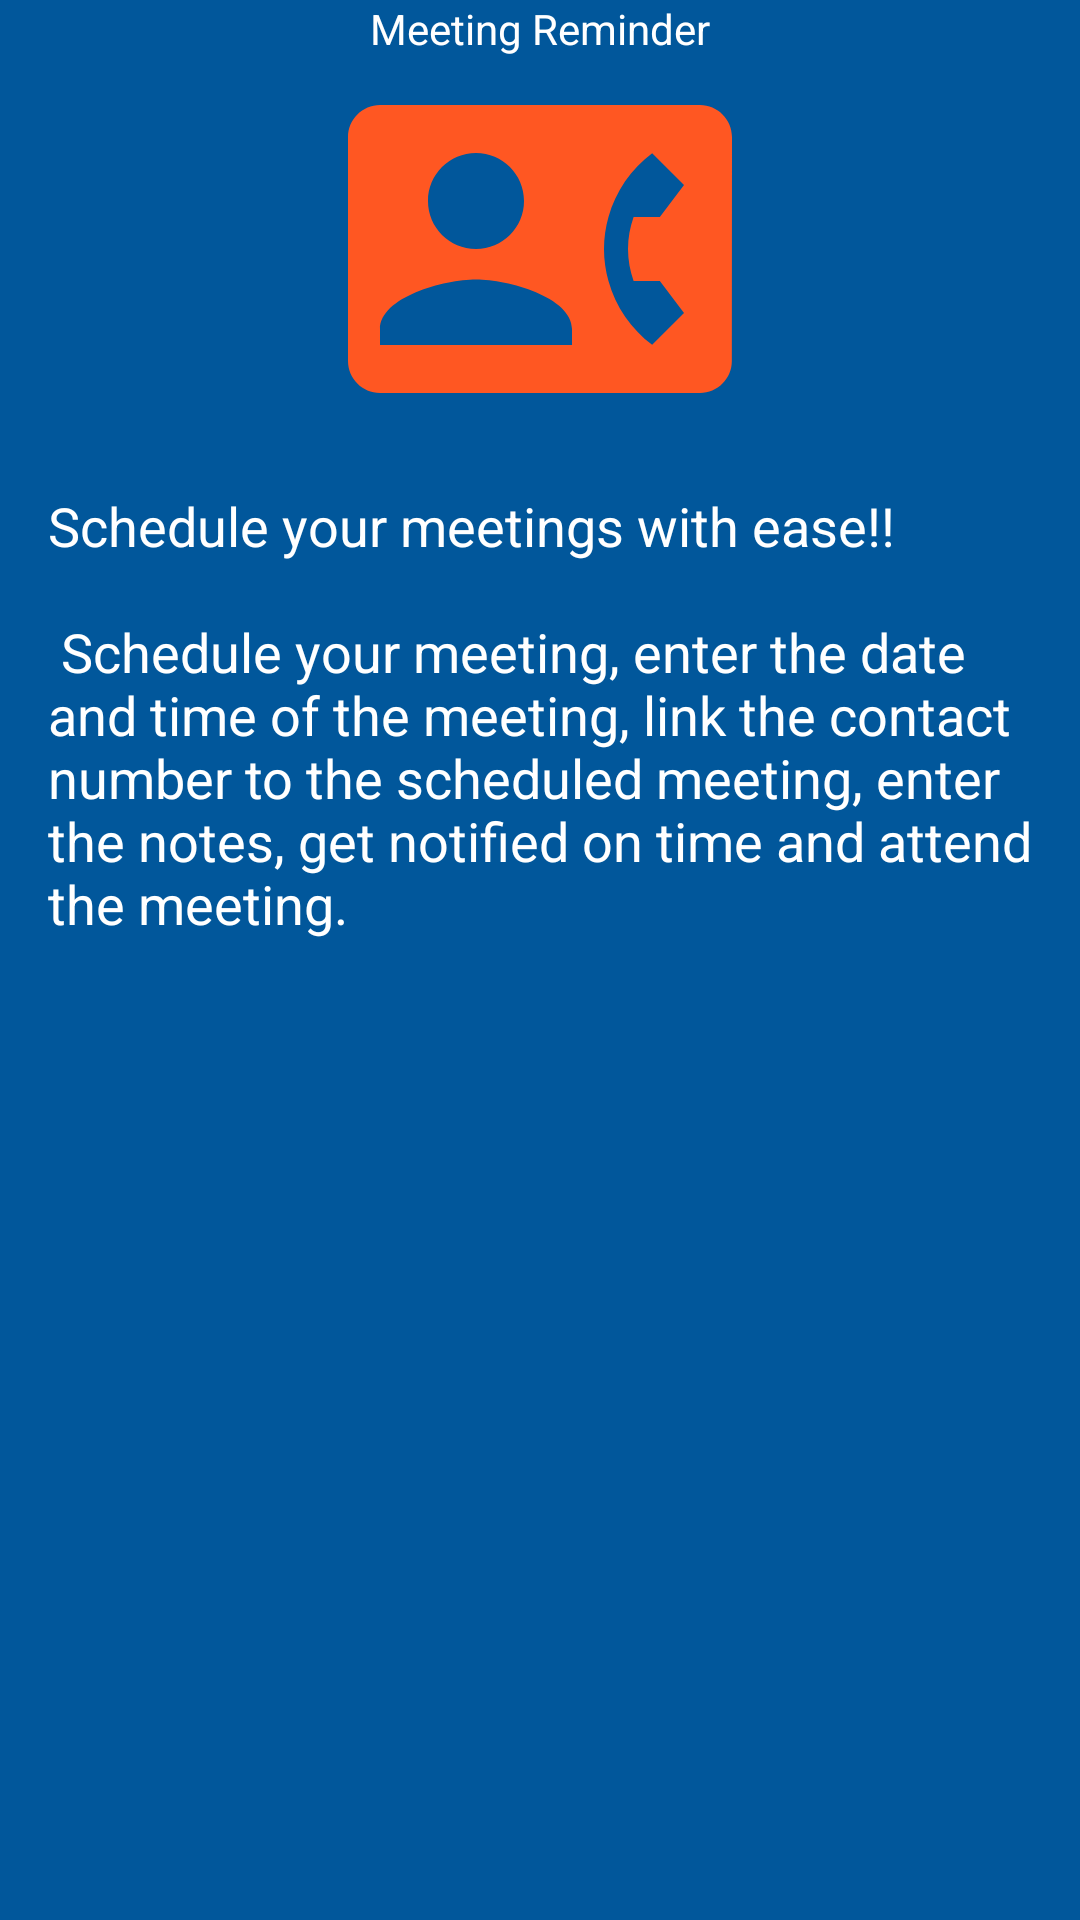

Layout XML and referenced resources for this Android screen:
<!-- AndroidManifest.xml: application theme AppTheme -->
<!-- res/layout/intro_slide4.xml -->
<?xml version="1.0" encoding="utf-8"?>
<LinearLayout xmlns:android="http://schemas.android.com/apk/res/android"
    android:layout_width="match_parent"
    android:layout_height="match_parent"
    android:background="@color/color_appintro_bg"
    android:orientation="vertical">

    <TextView
        android:layout_width="match_parent"
        android:layout_height="wrap_content"
        android:layout_marginTop="@dimen/appIntroDefaultPaddingTop"
        android:gravity="center_horizontal"
        android:text="@string/meeting_reminder_intro_title"
        android:textColor="@android:color/white"
        android:textSize="@dimen/appIntroHeadingTextSize" />

    <ImageView
        android:layout_width="wrap_content"
        android:layout_height="wrap_content"
        android:layout_gravity="center_horizontal"
        android:layout_marginTop="@dimen/appIntroDefaultPaddingTop"
        android:scaleType="fitCenter"
        android:src="@drawable/app_intro_meeting_icon" />

    <TextView
        android:layout_width="match_parent"
        android:layout_height="match_parent"
        android:gravity="left"
        android:padding="@dimen/activity_horizontal_margin"
        android:text="@string/meeting_intro_desc"
        android:textColor="@android:color/white"
        android:textSize="@dimen/intro_desc_textsize" />

</LinearLayout>
<!-- resources referenced by this layout -->
<resources>
  <color name="color_appintro_bg">#01579B</color>
  <dimen name="activity_horizontal_margin">16dp</dimen>
  <dimen name="intro_desc_textsize">18sp</dimen>
  <!-- drawable app_intro_meeting_icon (drawable) -->
  <vector android:height="128dp" android:viewportHeight="24.0"
      android:viewportWidth="24.0" android:width="128dp" xmlns:android="http://schemas.android.com/apk/res/android">
      
      <path android:fillColor="#FFFF5722" android:pathData="M22,3L2,3C0.9,3 0,3.9 0,5v14c0,1.1 0.9,2 2,2h20c1.1,0 1.99,-0.9 1.99,-2L24,5c0,-1.1 -0.9,-2 -2,-2zM8,6c1.66,0 3,1.34 3,3s-1.34,3 -3,3 -3,-1.34 -3,-3 1.34,-3 3,-3zM14,18L2,18v-1c0,-2 4,-3.1 6,-3.1s6,1.1 6,3.1v1zM17.85,14h1.64L21,16l-1.99,1.99c-1.31,-0.98 -2.28,-2.38 -2.73,-3.99 -0.18,-0.64 -0.28,-1.31 -0.28,-2s0.1,-1.36 0.28,-2c0.45,-1.62 1.42,-3.01 2.73,-3.99L21,8l-1.51,2h-1.64c-0.22,0.63 -0.35,1.3 -0.35,2s0.13,1.37 0.35,2z"/>
  </vector>
  <string name="meeting_intro_desc">Schedule your meetings with ease!!\n\n
                                        Schedule your meeting, enter the date and time of the meeting, link the contact
                                        number to the scheduled meeting, enter the notes, get notified on time and
                                        attend the meeting.</string>
  <string name="meeting_reminder_intro_title">Meeting Reminder</string>
  <style name="AppTheme" parent="Theme.AppCompat.Light.DarkActionBar">
          
          <item name="colorPrimary">@color/colorPrimary</item>
          <item name="colorPrimaryDark">@color/colorPrimaryDark</item>
          <item name="colorAccent">@color/colorAccent</item>
      </style>
  <color name="colorPrimary">#03A9F4</color>
  <color name="colorPrimaryDark">#0288D1</color>
  <color name="colorAccent">#FF5722</color>
</resources>
